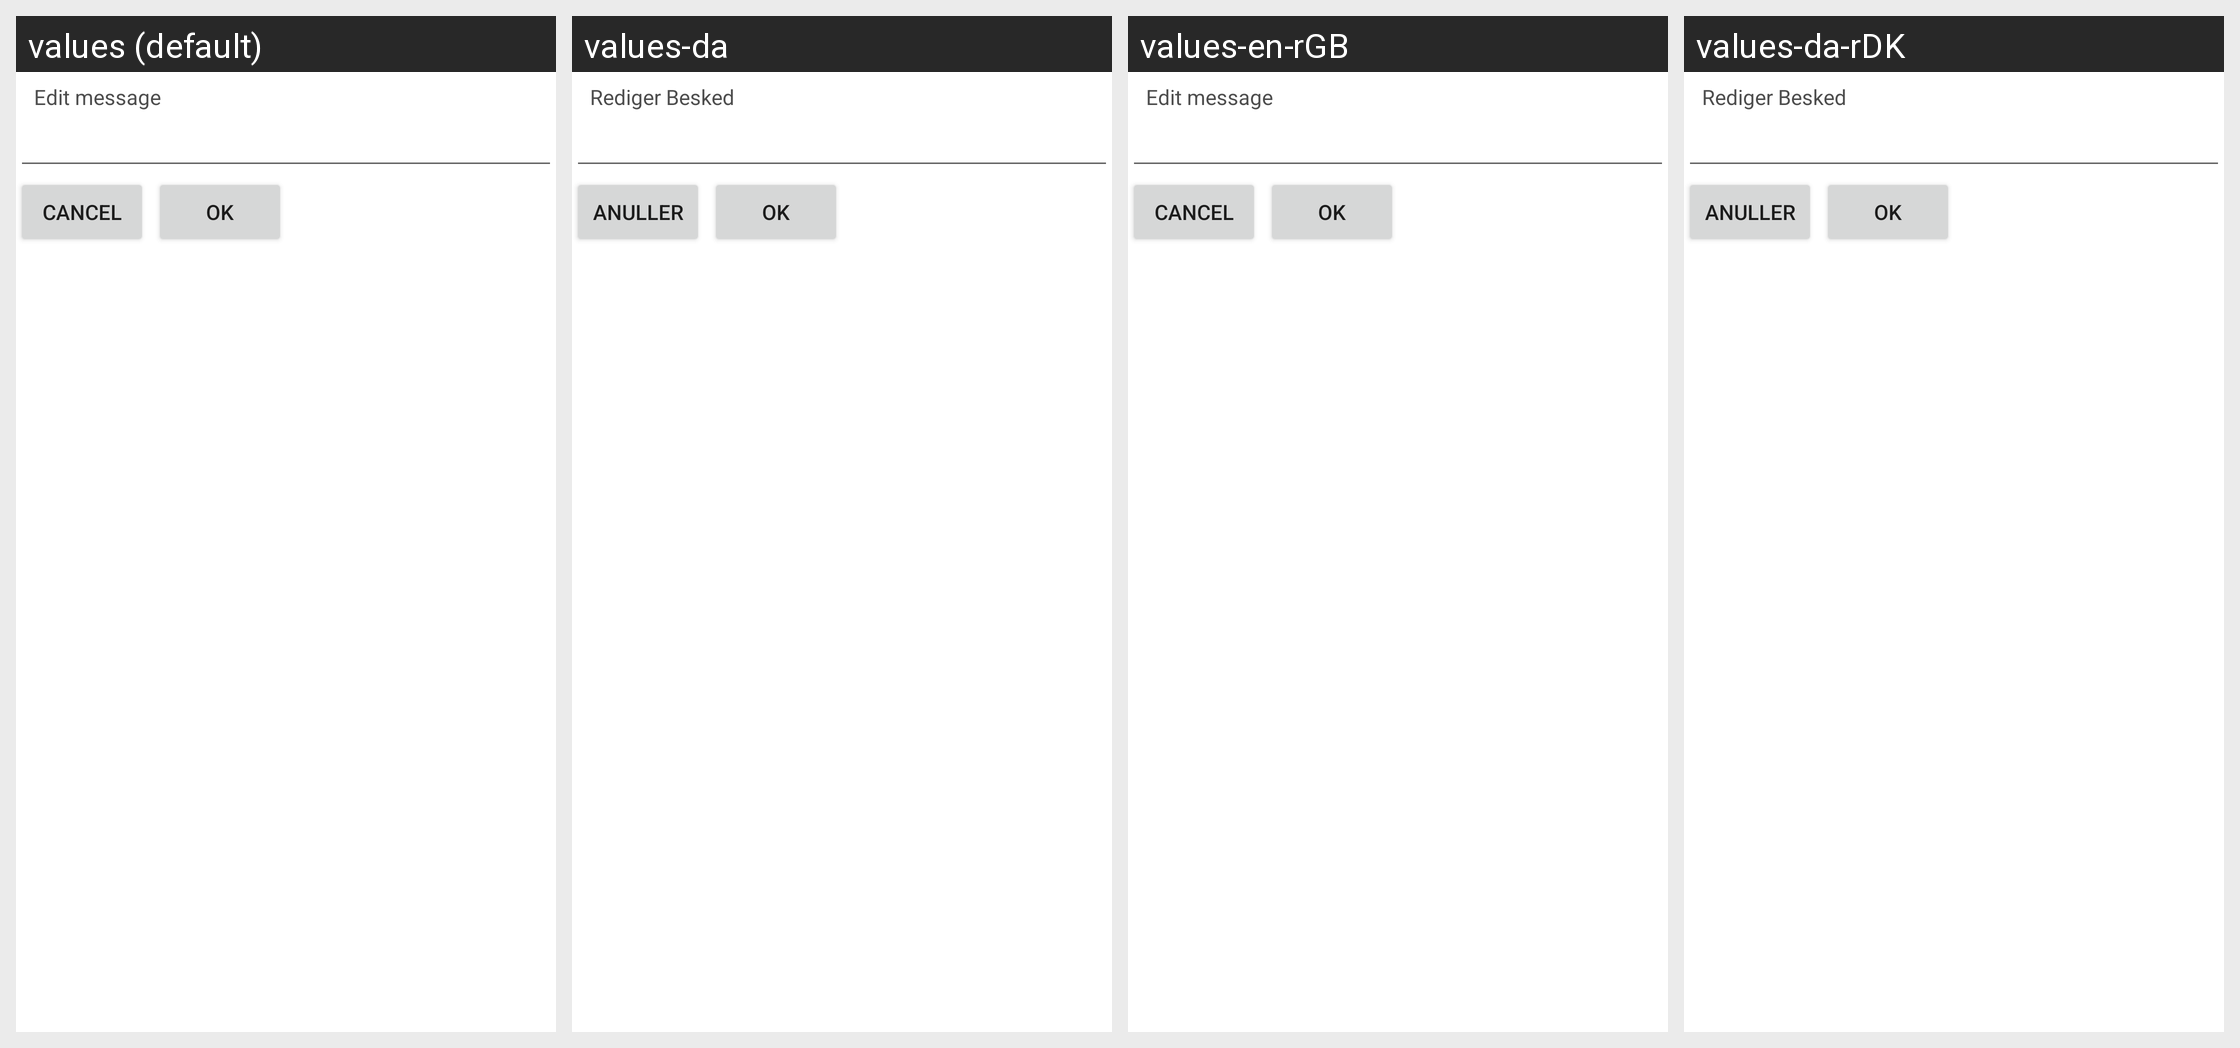

Strings drawn on this Android screen and how each of the app's shown locales translates them:
Android screen res/layout/edit_predefined_message.xml rendered under 4 locales, left to right: values (default), values-da, values-en-rGB, values-da-rDK. Device: Nexus 5 (rendered at 1080×1920; each locale shown at half size, 540×960, under a caption strip naming it); theme Theme.PhoneFreedom.
Other locales in the repository, not shown: values-ar, values-de, values-en, values-es, values-fr, values-zh.
Strings drawn on this screen, with the default value and each locale's value (text and hints the layout hard-codes, and strings that could not be matched under every locale, appear in the picture but are not listed):

edit_message
  values: Edit message
  values-da: Rediger Besked
  values-en-rGB: Edit message  [from values-en]
  values-da-rDK: Rediger Besked  [from values-da]

cancel
  values: Cancel
  values-da: Anuller
  values-en-rGB: Cancel  [from values-en]
  values-da-rDK: Anuller  [from values-da]

ok
  values: OK
  values-da: OK
  values-en-rGB: OK  [from values-en]
  values-da-rDK: OK  [from values-da]
